Run: headless pygame with SDL's dummy video driver; simulated clock (each Clock.tick advances the game by its frame time, no real sleeping); random seed 0; keys injected as events and as key.get_pressed() state; no mouse input.
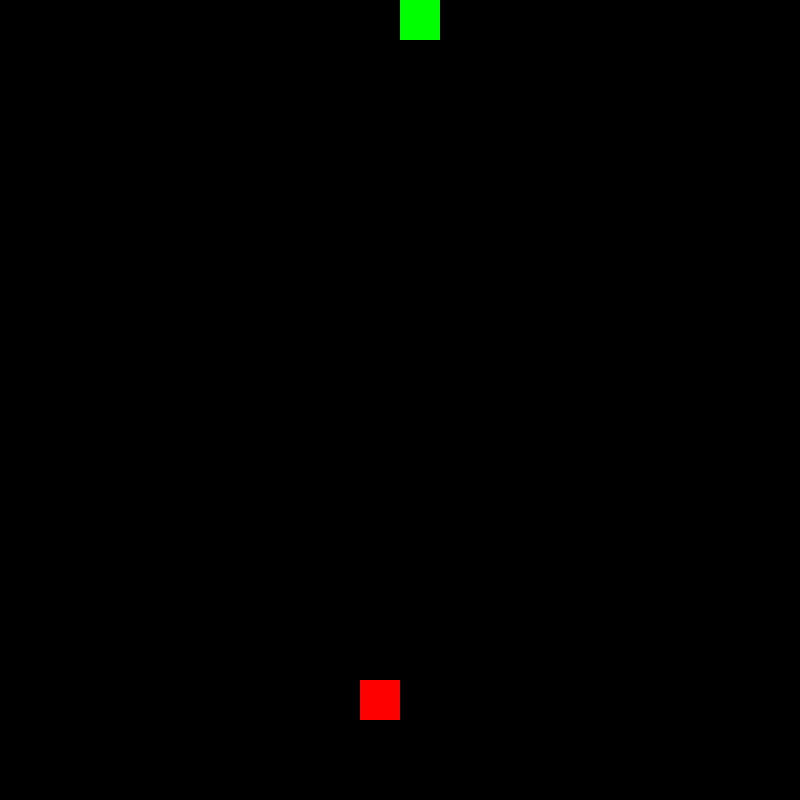
Frame 1 of 1 · flips 1–60 · no input (game ended)

The pygame program that drew these frames:

import pygame
import time
import random
from collections import deque
pygame.font.init()

WIDTH, HEIGHT = 800, 800
N = 20
w, h = WIDTH // N, HEIGHT // N
POSX, POSY = 0, 0
win = pygame.display.set_mode((WIDTH, HEIGHT))
pygame.display.set_caption("Snake")
WALL = "white"
SNAKE = "lime"
FOOD = "red"
BG = "black"

INIT_SPEED = 1
START_DIR = -1

class Cell:
    def __init__(self, x, y):
        self.x, self.y = x, y
        self.wall = False
        self.snake = False
        self.food = False
        self.dir = 0
    
    def draw(self, color = None):
        if self.snake:
            pygame.draw.rect(win, SNAKE, (POSX + self.x * w, POSY + self.y * h, w, h))
        elif self.food:
            pygame.draw.rect(win, FOOD, (POSX + self.x * w, POSY + self.y * h, w, h))
        elif self.wall:
            pygame.draw.rect(win, WALL, (POSX + self.x * w, POSY + self.y * h, w, h))
        else:
            pygame.draw.rect(win, BG, (POSX + self.x * w, POSY + self.y * h, w, h))

class Board:
    def __init__(self):
        self.grid = self.makegrid()
        self.snake = None
        self.food = 1

    def makegrid(self):
        grid = [0 for _ in range(N)]
        for i in range(N):
            grid[i] = [Cell(i,j) for j in range(N)]
        return grid
    
    def draw(self):
        win.fill(BG)
        for i in range(N):
            for j in range(N):
                self.grid[i][j].draw()
        pygame.display.update()

    def spawn_food(self):
        options = [self.grid[i][j] for i in range(N) for j in range(N) if not self.grid[i][j].snake and not self.grid[i][j].wall]
        for _ in range(self.food):
            x = random.choice(options)
            options.remove(x)
            x.food = True
            x.draw()

class Snake:
    def __init__(self, board, x, y):
        self.board = board
        self.head = board.grid[x][y]
        self.head.snake = True
        self.head.dir = START_DIR
        self.tail = self.head
        self.size = 1
        self.speed = INIT_SPEED
        self.body = deque([self.head])
        self.direct = START_DIR
        self.directs = {1: (0,1), -1: (0,-1), 2: (1,0), -2: (-1,0)}

    def dirchange(self, direct = START_DIR):
        if direct != -self.direct:
            self.direct = direct

    def move(self):
        x,y = self.directs[self.direct]
        next = (self.head.x + x, self.head.y + y)
        if not (0<=next[0]<N and 0<=next[1]<N): return False
        next = self.board.grid[self.head.x + x][self.head.y + y]
        if next.snake or next.wall:
            return False
        elif next.food:
            self.eat(next)
        
        # Tail movement
        t = self.body.popleft()
        t.snake = False
        t.dir = 0
        t.draw()

        # Head movement
        self.body.append(next)
        next.snake = True
        next.dir = self.direct

        self.head = self.body[-1]
        self.tail = self.body[0]
        self.tail.draw()
        self.head.draw()
        return True

    def eat(self, food):
        food.food = False
        self.board.spawn_food()
        self.size += 1
        old = self.body[0]
        x,y = old.x, old.y
        match old.dir:
            case 1:
                new = self.board.grid[x][y-1]
            case -1:
                new = self.board.grid[x][y+1]
            case 2:
                new = self.board.grid[x-1][y]
            case -2:
                new = self.board.grid[x+1][y]
        self.body.appendleft(new)
        new.snake = True
        new.draw()


def main():
    board = Board()
    snake = Snake(board, N//2, N//2)
    board.snake = snake
    clock = pygame.time.Clock()
    run = True
    board.spawn_food()
    board.draw()
    while run:
        clock.tick(10)
        for event in pygame.event.get():
            if event.type == pygame.QUIT: 
                run = False
                break
            elif event.type == pygame.KEYDOWN:
                if event.key == pygame.K_RIGHT:
                    snake.dirchange(2)
                elif event.key == pygame.K_LEFT:
                    snake.dirchange(-2)
                elif event.key == pygame.K_DOWN:
                    snake.dirchange(1)
                elif event.key == pygame.K_UP:
                    snake.dirchange(-1)
        if not snake.move():
            run = False
            break
        pygame.display.update()
    print("Game over!")
    pygame.quit()
    return


main()
